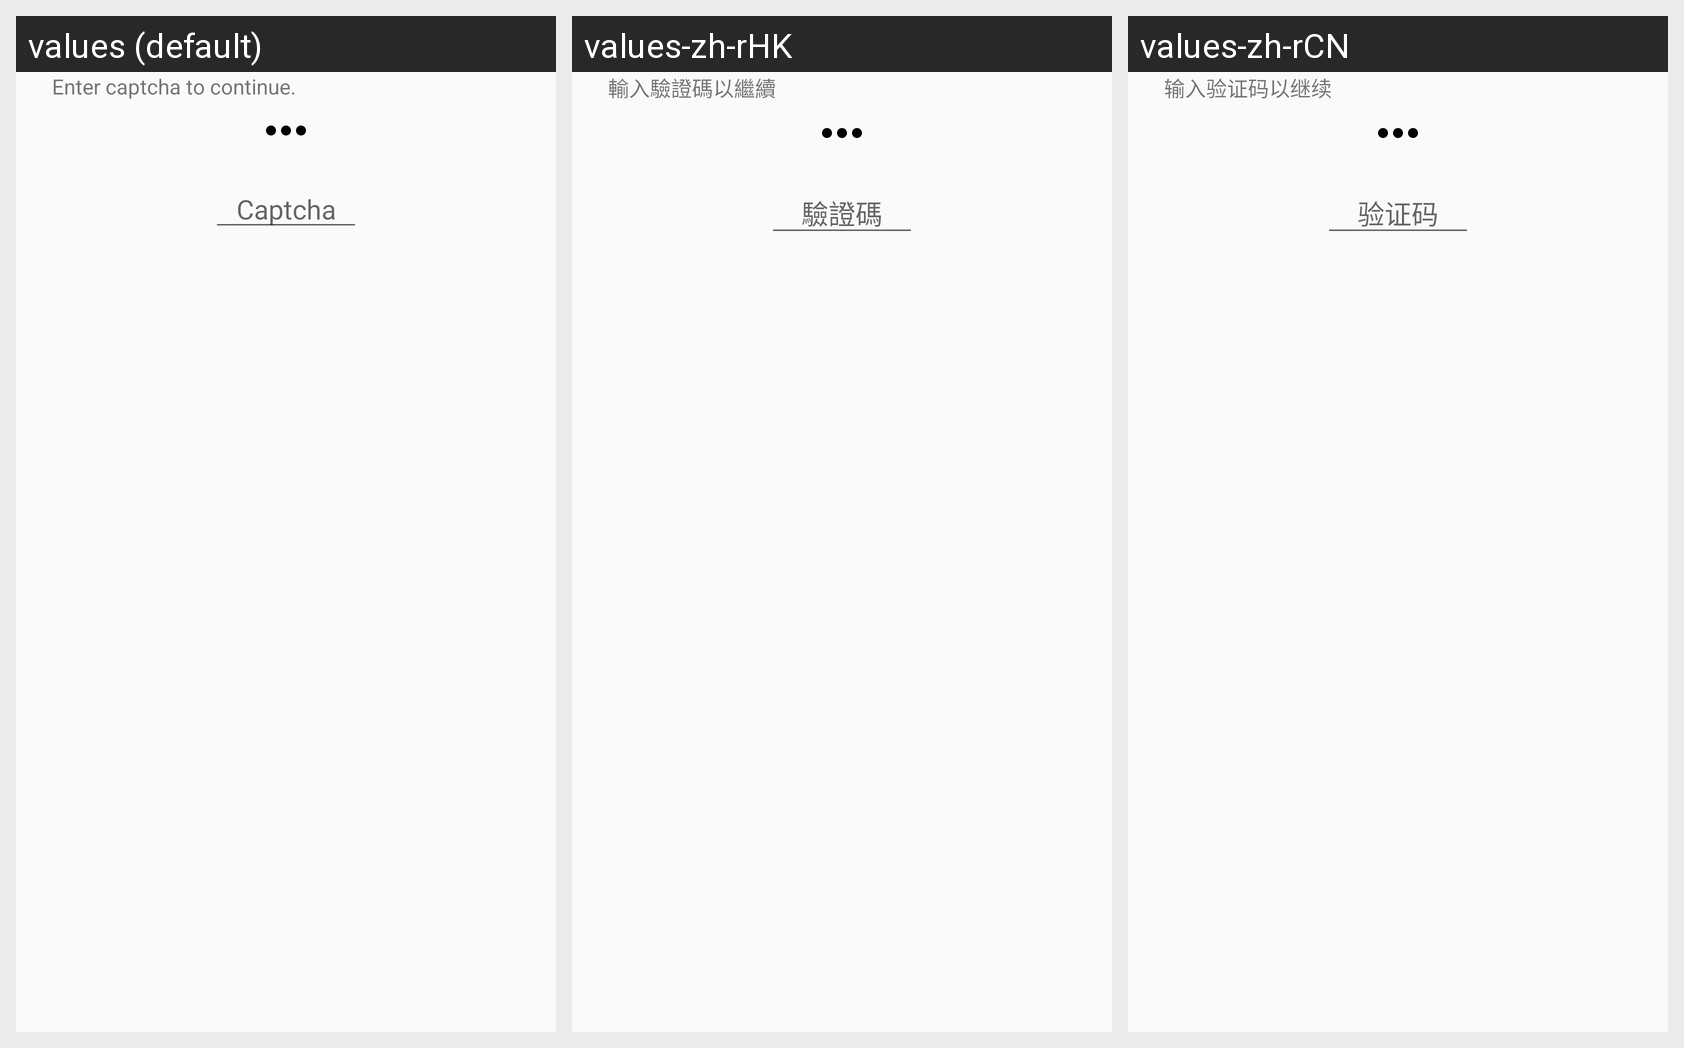

The same Android screen rendered under several of its app's locales, left to right. List the strings drawn on it with the default value and each locale's translation.
Android screen res/layout/dialog_captcha.xml rendered under 3 locales, left to right: values (default), values-zh-rHK, values-zh-rCN. Device: Nexus 5 (rendered at 1080×1920; each locale shown at half size, 540×960, under a caption strip naming it); theme AppTheme.
Strings drawn on this screen, with the default value and each locale's value (text and hints the layout hard-codes, and strings that could not be matched under every locale, appear in the picture but are not listed):

enter_captcha
  values: Enter captcha to continue.
  values-zh-rHK: 輸入驗證碼以繼續
  values-zh-rCN: 输入验证码以继续

prompt_captcha
  values: Captcha
  values-zh-rHK: 驗證碼
  values-zh-rCN: 验证码
